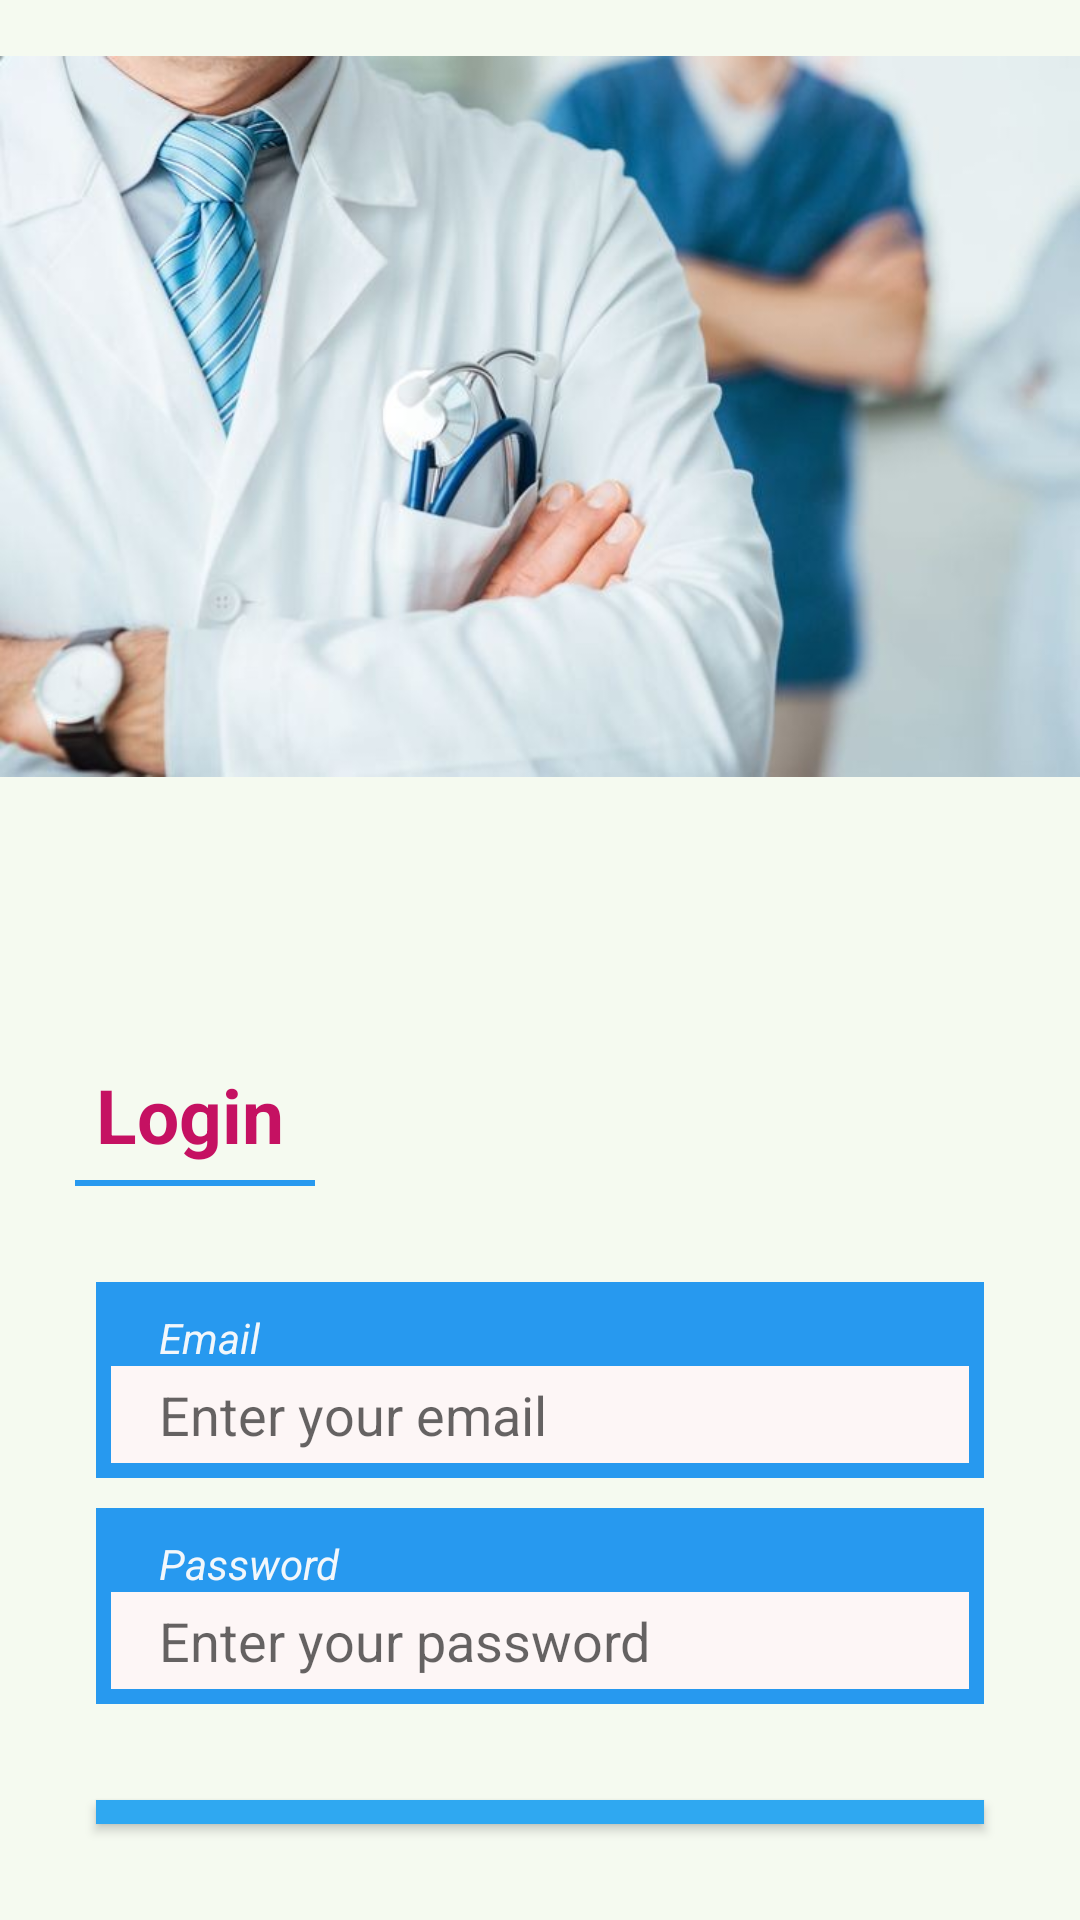

Layout XML and referenced resources for this Android screen:
<!-- AndroidManifest.xml: application theme Theme.MyAppointment -->
<!-- res/layout/activity_login.xml -->
<?xml version="1.0" encoding="utf-8"?>
<RelativeLayout xmlns:android="http://schemas.android.com/apk/res/android"
    android:layout_width="match_parent"
    android:layout_height="match_parent"
    xmlns:app="http://schemas.android.com/apk/res-auto"
    xmlns:tools="http://schemas.android.com/tools"
    android:background="#F5FAF0"
    tools:context=".Login">

    <ImageView
        android:id="@+id/img1"
        android:layout_width="wrap_content"
        android:layout_height="wrap_content"
        android:layout_marginTop="-107dp"
        android:src="@drawable/dd1" />
    <LinearLayout
        android:layout_width="match_parent"
        android:layout_height="wrap_content"
        android:layout_below="@+id/img1"
        android:orientation="vertical"
        android:layout_marginTop="-30dp">

        <TextView
            android:layout_width="wrap_content"
            android:layout_height="wrap_content"
            android:text="Login"
            android:layout_marginLeft="32dp"
            android:textColor="#C51162"
            android:textSize="25sp"
            android:textStyle="bold"/>
        <View
            android:layout_width="80dp"
            android:layout_height="2dp"
            android:background="#2799EF"
            android:layout_marginLeft="25dp"
            android:layout_marginTop="5dp"
            />
        <LinearLayout
            android:layout_width="match_parent"
            android:layout_height="wrap_content"
            android:layout_marginLeft="32dp"
            android:layout_marginRight="32dp"
            android:layout_marginTop="32dp"
            android:orientation="vertical"
            android:padding="5dp"
            android:background="#2799EF"
            android:backgroundTint="#2799EF"
            >
            <TextView
                android:layout_width="wrap_content"
                android:layout_height="wrap_content"
                android:text="Email"
                android:textColor="#F2F7FB"
                android:textStyle="italic"
                android:paddingTop="4dp"
                android:paddingLeft="16dp"
                />
            <EditText
                android:id="@+id/et_mail"
                android:layout_width="match_parent"
                android:layout_height="wrap_content"
                android:paddingLeft="16dp"
                android:background="#FDF6F6"
                android:paddingTop="4dp"
                android:paddingBottom="4dp"
                android:hint="Enter your email"
                android:textColor="#161717"
                android:inputType="textEmailAddress"
                />
        </LinearLayout>

        <LinearLayout
            android:layout_width="match_parent"
            android:layout_height="wrap_content"
            android:layout_marginLeft="32dp"
            android:layout_marginRight="32dp"
            android:layout_marginTop="10dp"
            android:orientation="vertical"
            android:padding="5dp"
            android:background="#2799EF"
            android:backgroundTint="#2799EF"
            >
            <TextView
                android:layout_width="wrap_content"
                android:layout_height="wrap_content"
                android:text="Password"
                android:textColor="#F2F7FB"
                android:textStyle="italic"
                android:paddingTop="4dp"
                android:paddingLeft="16dp"
                />
            <EditText
                android:id="@+id/et_passw"
                android:layout_width="match_parent"
                android:layout_height="wrap_content"
                android:paddingLeft="16dp"
                android:background="#FDF6F6"
                android:paddingTop="4dp"
                android:paddingBottom="4dp"
                android:hint="Enter your password"
                android:textColor="#161717"
                android:inputType="textPassword"
                />
        </LinearLayout>

        <androidx.appcompat.widget.AppCompatButton
            android:id="@+id/btn_log"
            android:onClick="log_in"
            android:layout_width="match_parent"
            android:layout_height="wrap_content"
            android:layout_margin="32dp"
            android:background="#2FA8F1"
            android:backgroundTint="#2FA8F1"
            android:text="Login"
            android:textColor="#F2F6F8"
            android:textSize="25sp"
            android:textAllCaps="false"
            android:textStyle="bold" />


        <TextView
            android:onClick="create"
            android:id="@+id/create_tx"
            android:layout_width="wrap_content"
            android:layout_height="wrap_content"
            android:text="Don't have account? Create...!"
            android:layout_gravity="center"
            android:textColor="#2FA8F1"
            android:textStyle="italic"
            android:paddingTop="4dp"
            android:layout_marginTop="5dp"
            android:padding="10dp" />
    </LinearLayout>


</RelativeLayout>
<!-- resources referenced by this layout -->
<resources>
  <!-- drawable dd1: jpg bitmap (drawable-v24, 41775 bytes) -->
  <style name="Theme.MyAppointment" parent="Theme.MaterialComponents.DayNight.DarkActionBar">
          
          <item name="colorPrimary">@color/purple_500</item>
          <item name="colorPrimaryVariant">@color/purple_700</item>
          <item name="colorOnPrimary">@color/white</item>
          
          <item name="colorSecondary">@color/teal_200</item>
          <item name="colorSecondaryVariant">@color/teal_700</item>
          <item name="colorOnSecondary">@color/black</item>
          
          <item name="android:statusBarColor" tools:targetApi="l">?attr/colorPrimaryVariant</item>
          
      </style>
  <color name="purple_500">#FF6200EE</color>
  <color name="purple_700">#FF3700B3</color>
  <color name="white">#FFFFFFFF</color>
  <color name="teal_200">#FF03DAC5</color>
  <color name="teal_700">#FF018786</color>
  <color name="black">#FF000000</color>
</resources>
